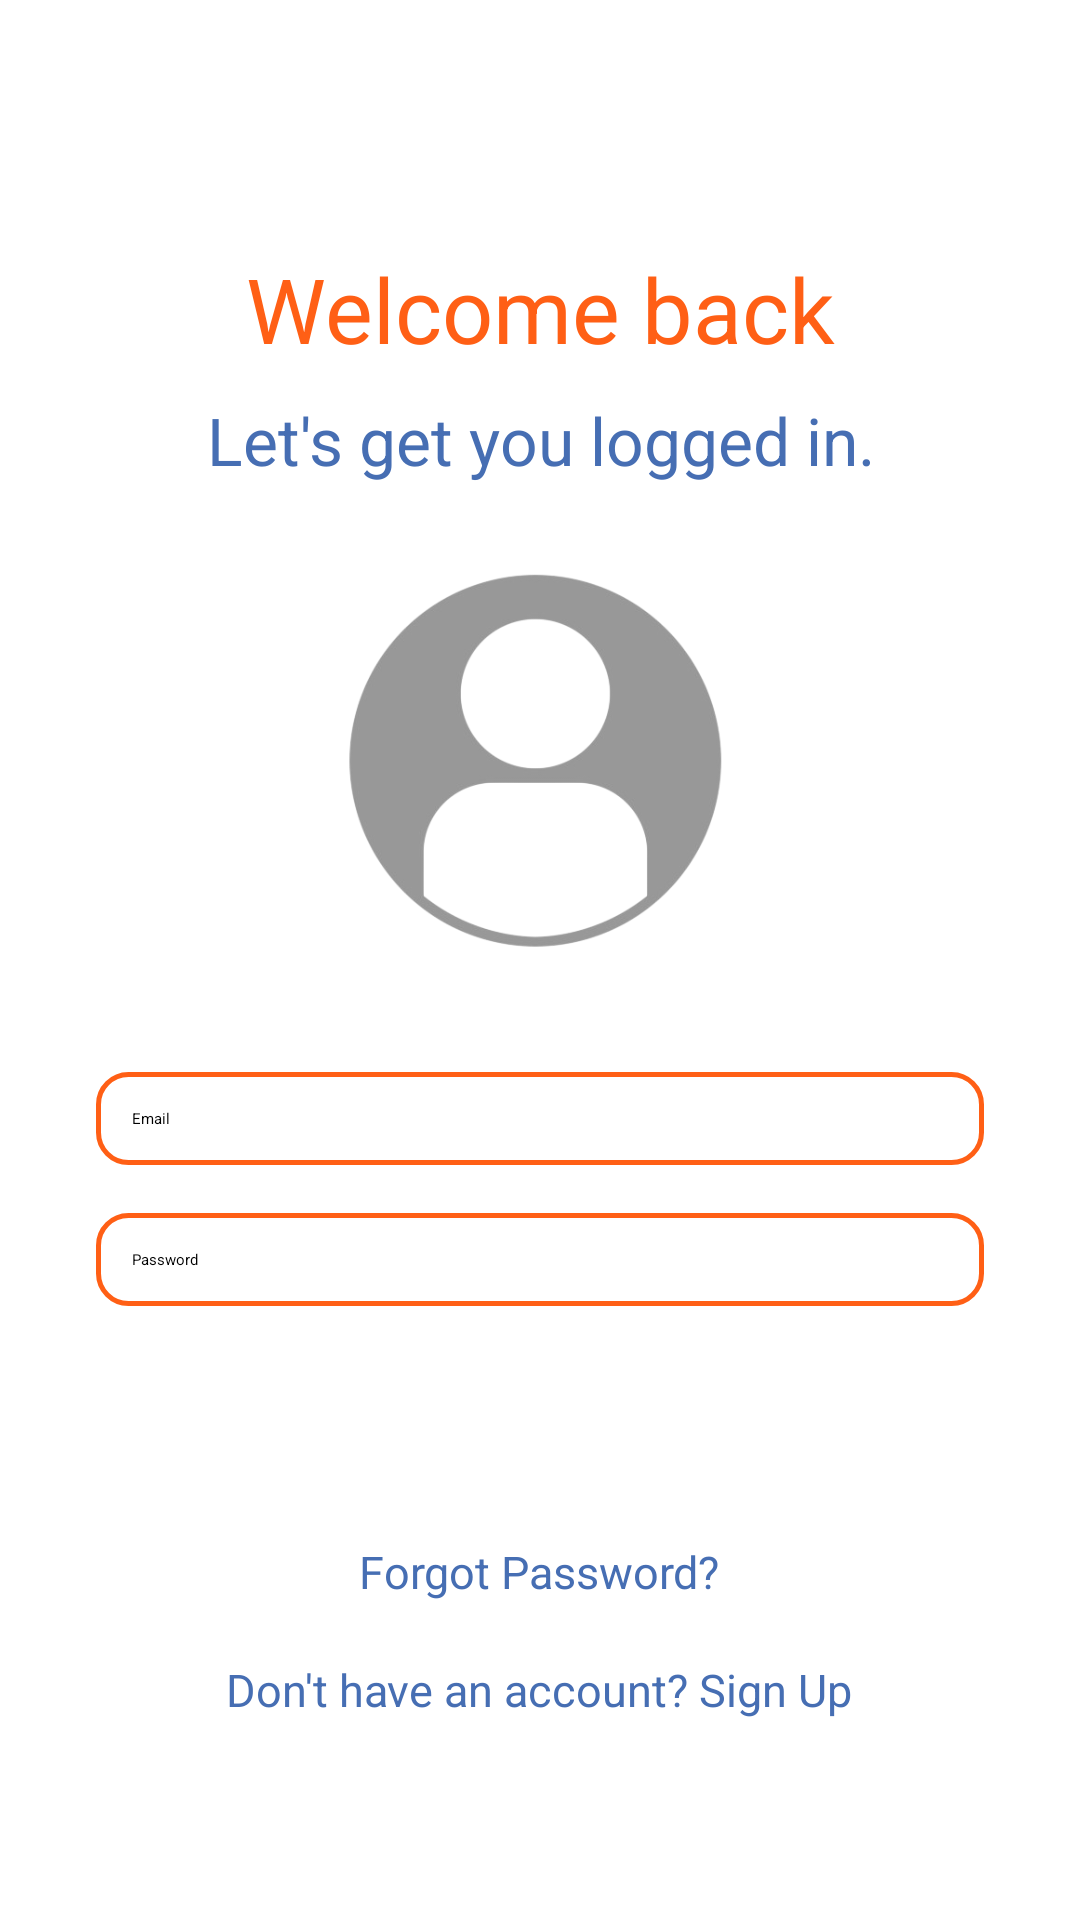

This screen was rendered from an Android layout file. Write that file and the resources it references.
<!-- AndroidManifest.xml: application theme Theme.MiniProjet -->
<!-- res/layout/activity_login.xml -->
<?xml version="1.0" encoding="utf-8"?>
<RelativeLayout xmlns:android="http://schemas.android.com/apk/res/android"
    android:layout_width="match_parent"
    android:layout_height="match_parent"
    xmlns:tools="http://schemas.android.com/tools"
    android:gravity="center"
    tools:context=".LoginActivity"
    android:background="@android:color/white">

    
    <TextView
        android:id="@+id/titleTextView"
        android:layout_width="match_parent"
        android:layout_height="wrap_content"
        android:layout_marginTop="16dp"
        android:text="Welcome back"
        android:textColor="@color/secondary_color"
        android:textSize="30sp"
        android:gravity="center" />

    
    <TextView
        android:id="@+id/secondTitleTextView"
        android:layout_width="match_parent"
        android:layout_height="wrap_content"
        android:layout_below="@id/titleTextView"
        android:layout_marginTop="9dp"
        android:gravity="center"
        android:text="Let's get you logged in."
        android:textColor="@color/primary_color"

        android:textSize="22sp" />

    
    <ImageView
        android:id="@+id/loginImageView"
        android:layout_width="150dp"
        android:layout_height="150dp"
        android:layout_below="@id/secondTitleTextView"
        android:layout_centerHorizontal="true"
        android:layout_marginTop="16dp"
        android:contentDescription="Login Image"
        android:src="@drawable/logi" />

    
    <EditText
        android:id="@+id/emailEditText"
        android:layout_width="match_parent"
        android:layout_height="wrap_content"
        android:layout_below="@id/loginImageView"
        android:layout_marginTop="30dp"
        android:layout_marginStart="32dp"
        android:layout_marginEnd="32dp"
        android:padding="12dp"

        android:hint="Email"
        android:background="@drawable/edit_text_border" />

    
    <EditText
        android:id="@+id/passwordEditText"
        android:layout_width="match_parent"
        android:layout_height="wrap_content"
        android:layout_below="@id/emailEditText"
        android:layout_marginTop="16dp"
        android:layout_marginStart="32dp"
        android:layout_marginEnd="32dp"
        android:padding="12dp"
        android:hint="Password"
        android:background="@drawable/edit_text_border" />

    
    <Button
        android:id="@+id/loginButton"
        android:layout_width="match_parent"
        android:layout_height="wrap_content"
        android:layout_below="@id/passwordEditText"
        android:layout_marginTop="38dp"
        android:layout_marginStart="32dp"
        android:layout_marginEnd="32dp"
        android:backgroundTint="@color/primary_color"
        android:text="Login"
        android:textSize="18dp"
        android:textColor="#FFFFFF" />

    
    <TextView
        android:id="@+id/forgotPasswordLabel"
        android:layout_width="wrap_content"
        android:layout_height="wrap_content"
        android:layout_below="@id/loginButton"
        android:layout_centerHorizontal="true"
        android:layout_marginTop="16dp"
        android:text="Forgot Password?"
        android:textSize="15dp"
        android:textColor="@color/primary_color" />

    <TextView
        android:id="@+id/signUpLabel"
        android:layout_width="wrap_content"
        android:layout_height="wrap_content"
        android:layout_below="@id/forgotPasswordLabel"
        android:layout_centerHorizontal="true"
        android:layout_marginTop="19dp"
        android:text="Don't have an account? Sign Up"
        android:textSize="15dp"
        android:textColor="@color/primary_color" />

</RelativeLayout>
<!-- resources referenced by this layout -->
<resources>
  <color name="primary_color">#466eb3
      </color>
  <color name="secondary_color">#FF5F15
  
      </color>
  <!-- drawable edit_text_border (drawable) -->
  <?xml version="1.0" encoding="utf-8"?>
  <selector xmlns:android="http://schemas.android.com/apk/res/android">
      <item>
          <shape>
              <solid android:color="#FFFFFF" />
              <corners android:radius="10dp" />
              <stroke
                  android:width="1.5dp"
                  android:color="@color/secondary_color" />
          </shape>
      </item>
  </selector>
  <!-- drawable logi: png bitmap (drawable, 42928 bytes) -->
</resources>
